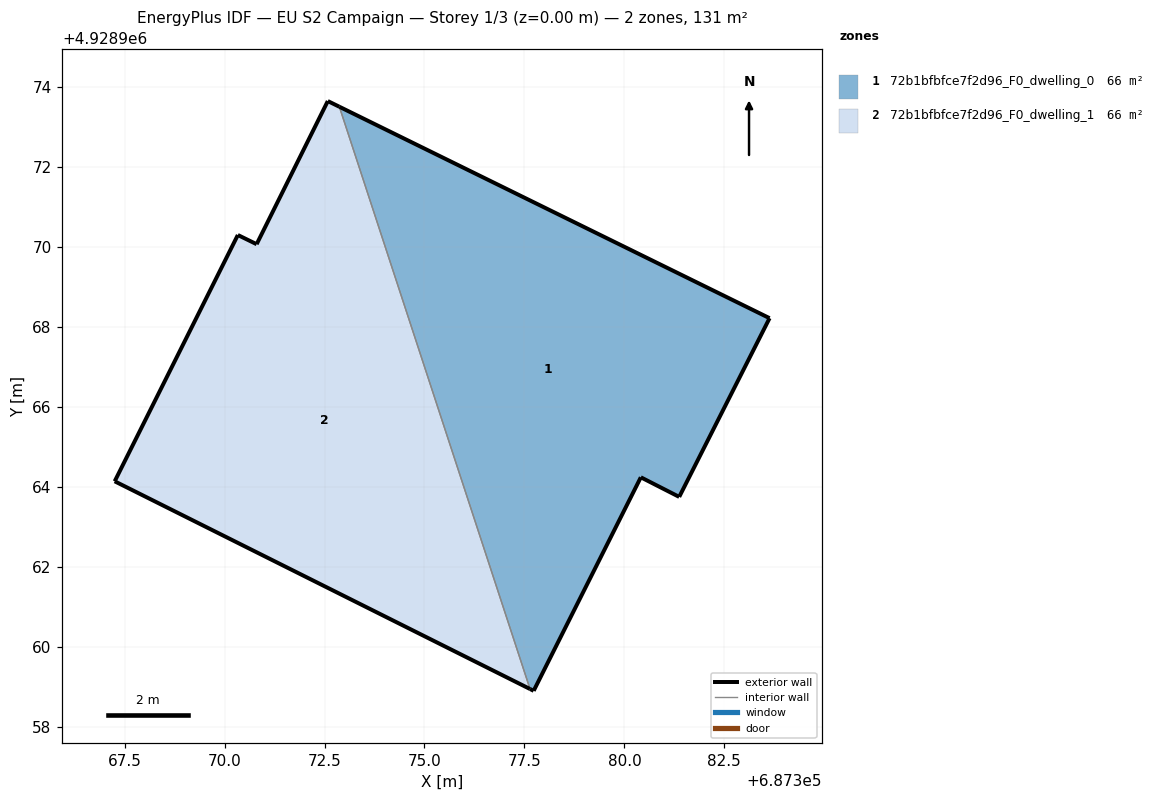
=== STOREY PLAN SPEC (per zone: floor XY polygon, exterior-wall plan segments, windows/doors) ===
zone 1: 72b1bfbfce7f2d96_F0_dwelling_0  (65.7 m²)
  floor: (687381.37, 4928963.74) (687383.63, 4928968.21) (687372.87, 4928973.50) (687377.64, 4928958.94) (687377.73, 4928958.89) (687380.41, 4928964.23)
  exterior wall: (687372.87, 4928973.50) – (687383.63, 4928968.21)  [12.0 m]
  exterior wall: (687383.63, 4928968.21) – (687381.37, 4928963.74)  [5.0 m]
  exterior wall: (687381.37, 4928963.74) – (687380.41, 4928964.23)  [1.1 m]
  exterior wall: (687380.41, 4928964.23) – (687377.73, 4928958.89)  [6.0 m]
  exterior wall: (687377.73, 4928958.89) – (687377.64, 4928958.94)  [0.1 m]
  interior walls: 1
zone 2: 72b1bfbfce7f2d96_F0_dwelling_1  (65.7 m²)
  floor: (687377.64, 4928958.94) (687372.87, 4928973.50) (687372.58, 4928973.64) (687370.80, 4928970.06) (687370.33, 4928970.29) (687367.25, 4928964.13)
  exterior wall: (687370.80, 4928970.06) – (687372.58, 4928973.64)  [4.0 m]
  exterior wall: (687372.58, 4928973.64) – (687372.87, 4928973.50)  [0.3 m]
  exterior wall: (687377.64, 4928958.94) – (687367.25, 4928964.13)  [11.6 m]
  exterior wall: (687367.25, 4928964.13) – (687370.33, 4928970.29)  [6.9 m]
  exterior wall: (687370.33, 4928970.29) – (687370.80, 4928970.06)  [0.5 m]
  interior walls: 1

=== DERIVED (storey summary) ===
Building: EU S2 Campaign
Storey: 1 of 3  (floor level z = 0.00 m)
Storey gross floor area: 131.5 m²
Zones on this storey: 2
  - 72b1bfbfce7f2d96_F0_dwelling_0: floor 65.7 m²; exterior wall 24.2 m (72.5 m²); WWR 0.0%
  - 72b1bfbfce7f2d96_F0_dwelling_1: floor 65.7 m²; exterior wall 23.3 m (70.0 m²); WWR 0.0%
Zone adjacency (shared interzone walls):
  - 72b1bfbfce7f2d96_F0_dwelling_0 ↔ 72b1bfbfce7f2d96_F0_dwelling_1